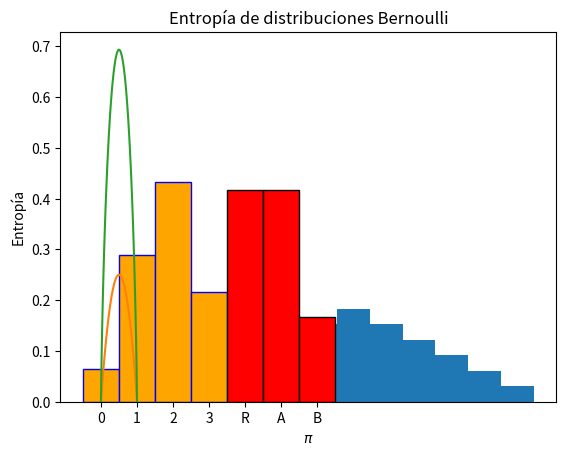

Reproduce this figure in Python.
#!/usr/bin/env python
# coding: utf-8

# (1:prob2)=
# # <span style="color:#F72585">Variables Aleatorias</span>

# ## <span style="color:#4361EE">Introducción</span>

# ## <span style="color:#4361EE">Ejemplo de los dados</span>

# Recordemos el ejercicio de la sección anterior {ref}`prob:ej1`. La imagen muestra dos dados de seis caras de distinto color. 

# 
# ```{figure} https://raw.githubusercontent.com/Yesenia-AriasC/PRT/master/dos_dados.png
# :height: 200px
# :name: dos-dados2
# 
# Dos datos de seis caras
# Fuente ...
# ```

# Como ya sabe del ejercicio hay 36 posibles resultados. Es decir el espacio muestral $\mathcal{M}$ tiene 36 elementos y $2^{36}$ eventos.
# 
# Supongamos que $(x,y)$ es un elemento de $\mathcal{M}$. Observe que $(x,y)$ es en realidad una pareja de números. Por ejemplo $(3,4)$. Definamos ahora la siguiente función:
# 
# $$
# f(x,y) = x+y,
# $$
# 
# es decir la función $f$ simplemente calcula la suma de los dos números. Como el espacio muestral tiene 36 elementos, entonces hay 36 posibles resultados, aunque no todos son diferentes.
# 
# 
# La función $f$ se llama una **variable aleatoria**. Veamos algunos posibles valores que puede tomar la función:
# 
# $$
# \begin{align}
# f(1,1) & = 2\\
# f(3,2) & = 5\\
# f(4,3) & = 7\\
# f(3,4) & = 7\\
# f(6,5) & = 11
# \end{align}
# $$

# ## <span style="color:#4361EE">Variable aleatoria</span>

# Dado un espacio muestral $\mathcal{M}$, es una función que asigna a los elementos del espacio muestral un número real. 
# 
# 
# En el espacio muestral de los dos dados de seis lados, se pueden definir muchas variables aleatorias. Considere por ejemplo la variable aleatoria definida por $g(x,y) = x\times y$.

# In[1]:


get_ipython().system('pip install numpy')


# In[2]:


import numpy as np


# In[3]:


# espacio muestral
M = np.zeros((36,2))
k = 0
for i in range(1,7):
    for j in range(1,7):
        M[k,] = (i,j)
        k+=1

        
# calcula la variable aleatoria f: f(x,y)=x+y        
f = np.zeros(36)
for k in range(36):
    f[k] = M[k,0] + M[k,1]

    
# presenta los resultados
for k in range(36):
    print('f(',M[k,0],',',M[k,1],') =', f[k])


# ## <span style="color:#4361EE">Cálculo de frecuencias</span>

# Observe que en el ejemplo anterior, la variable aleatoria toma once(11) posibles valores diferentes: 
# 
# $$f=\{ 2,3,4,5,6,7,8,9,10,11,12\}$$.
# 
# 
# Entonces tenemos lo siguiente: 36 posibles valores, pero solamente 11 diferentes.  El siguiente fragmento de código muestra como obtener los posibles valores diferentes que toma la variable aleatoria $f$.

# In[4]:


print(np.unique(f))


# ### <span style="color:#4CC9F0">Función Python para calcular una tabla de frecuencias</span>

# La siguiente función muestra un camino de cómo calcular la tabla de frecuencias de un conjunto de datos, puestos en una lista de Python. No es la única forma. Investigue otras formas de hacerlo.

# In[5]:


# Función Python para contar los elementos la fecuencia
# de los elementos de una lista, usando un diccionario
  
def CountFrequency(my_list): 
  
    # Creating an empty dictionary  
    freq = {} 
    for item in my_list: 
        if (item in freq): 
            freq[item] += 1
        else: 
            freq[item] = 1
    return freq           
 


# Asegúrese de entender completamente el código. Vamos a probar la función con dos ejemplos. Primero calculamos la frecuencia de los valores de la variable aleatoria $f$.

# In[6]:


frec = CountFrequency(f)   

for key, value in frec.items():
    print ("% d : % d"%(key, value)) 

frec


# Podemos manipular directamente los valores del diccionario. Por ejemplo para calcular la frecuencia de 7, que ya sabemos es 6, se escribe.

# In[7]:


frec[7]


# En un segundo ejemplo, consideremos el conjunto $ W= \{A,B,B,C,A,A \}$

# In[8]:


W = ['A','B','B','C','A','A']
frec = CountFrequency(W)   
frec['B']


# ## <span style="color:#4361EE">Función de Probabilidad de una variable numérica discreta</span>

# Ahora que hemos aprendido a calcular tablas de frecuencias de conjuntos de datos organizados en una lista, vamos a introducir el concepto clave de función de probabilidad. En esta sección consideramos variables aleatorias numéricas discretas como la función $f$ asociada al espacio muestral del lanzamiento de dos dados no cargados. En la siguiente sección consideramos variables categóricas y en otra lección consideramos variables continuas.
# 
# 
# Como observamos antes, la variable aleatoria $f$ es discreta (particularmente es finita), debido a que toma únicamente 11 posibles valores numéricos. Por otro lado sabemos que el resultado del experimento de lanzar los dados puede arrojar 36 posibles resultados. La **función de probabilidad de la variable aleatoria** *f*, que notaremos $p_f$ se define como la probabilidad de obtener cada posible valor de *f*. 
# 
# 
# Entonces como vimos arriba tenemos que la función de probabilidad de la variable aleatoria $f$ esta definida por extensión de la siguiente forma:
# 
# $$
# \begin{align}
# p_f[2] & = 1/36\\
# p_f[3] & = 2/36\\
# p_f[4] & = 3/36\\
# p_f[5] & = 4/36\\
# p_f[6] & = 5/36\\
# p_f[7] & = 6/36\\
# p_f[8] & = 5/36\\
# p_f[9] & = 4/36\\
# p_f[10] & = 3/36\\
# p_f[11] & = 2/36\\
# p_f[12] & = 1/36
# \end{align}
# $$
# 
# Podemos obtener una imagen de la función, utilizando un histograma. Un histograma es un gráfico de una función de probabilidad de una variable numérica. El siguiente código Python muestra como construir un histograma de la variable aleatoria *f*.

# In[9]:


get_ipython().system('pip install matplotlib ')


# In[10]:


import matplotlib.pyplot as plt
plt.hist(f, bins=11,density=True)
plt.title('Funcion de probabilidad de la V.A. $f$')
plt.xlabel('Valores de  $f$')
plt.ylabel('Probabilidad')
plt.show()


# ### <span style="color:#4CC9F0">Cálculo de algunas probabilidades</span>

# Dado que la variable aleatoria $f$ es numérica, podemos calcular la probabilidad de diferentes eventos del espacio muestral, basados en el valor de $f$. Veamos algunos ejemplos.
# 
# $$
# \begin{align}
# \text{Prob}[f \text{ es par }] &= 18/36\\
# \text{Prob}[f\le 6] &= 15/36\\
# \text{Prob}[f> 10] &= 3/36\\
# \text{Prob}[f \text{ es par }|f<5] &= 4/6
# \end{align}
# $$
# 
# Por favor verifique estos resultados.

# ## <span style="color:#4361EE">Interpretación de la función de probabilidad</span>

# Supongamos que el experimento de lanzar se repite muchas veces. Digamos 100 veces. Como la probabilidad de obtener digamos $f=7$ es $6/36$, entonces lo que se espera que ocurra es que en los 100 lanzamientos se obtenga un valor cercano a 
# 
# $$
# \text{Número de veces que se espera que ocurra }\{f=7\} = \tfrac{6}{36}\times 100 \approx 17.
# $$
# 
# Por supuesto, no necesariamente el resultado será 17. Pero si un número cercano. Por ejemplo no esperamos que no ocurra ninguna vez o que ocurra todas las veces el resultado $\{f=7\}$.

# ## <span style="color:#4361EE">Ejemplos de variables numéricas discretas</span>

# ### <span style="color:#4CC9F0">Variable de Bernoulli (Distribución de Bernoulli)</span>

# Una variable aleatoria $f$ es Bernoulli, si solamente toma dos posibles valores, los cuales por convención son $\{0,1\}$. Es común llamar al resultado 1 como *exito* y a cero como *fallo*. Observe que en este caso se tiene que la función de probabilidad es dada por
# 
# $$
# \begin{align}
# p_f[1] &= \pi\\
# p_f[0] &= 1-\pi,
# \end{align}
# $$
# 
# en donde $\pi = \text{Prob}[f=1]$. En este caso, se puede escribir la función en una forma más compacta como 
# 
# $$
# p_f[x] = \pi^{x}(1-\pi)^{1-x}, \quad x=0,1.
# $$
# 
# Asegúrese de entender la fórmula anterior.
# 
# Un ejemplo es el siguiente. En el experimento del lanzamiento de dados no cargados, definimos la variable aleatoria $g$ como sigue:
# 
# $$
# g = \begin{cases} &1, \text{ si  la suma de los dos dados es par} \\
# &0, \text{ si  la suma de los dos dados es impar}
# \end{cases}
# $$
# 
# Verifique que en este caso $\pi =18/36=1/2$.

# 
# ### <span style="color:#4CC9F0">Variable Binomial (Distribución Binomial)</span>

# Consideremos la variable aleatoria $g$ definida arriba. Pero ahora vamos a considerar que hacemos el experimento digamos $N=3$ veces y contamos el número de veces en que $g=1$. Por otro lado vamos a suponer que que hay un sesgo en el experimento (una especie de dados cargados y se verifica que $\text{Prob}[g=1] = 0.6$. Por lo tanto se tiene que $\text{Prob}[g=0] = 0.4$.
# 
# 
# Entonces obtenemos una variable aleatoria que llamaremos $q$ y diremos que $q$ es una variable Binomial. La función de probabilidad de la variable aleatoria $q$ es dada por extensión como sigue. La variable $q$ toma 4 posibles valores, $q = \{0,1,2,3\}$
# 
# Veamos cómo calcular las probabilidades de los valores de $q$.  La siguiente tabla muestra cómo calcular tales probabilidades.
# 
# |Valor |Experimentos| probabilidad cada experimento| probabilidad para este valor de f| total|
# |---|---|---| ---|---|
# |0| 000| $0.4\times 0.4 \times 0.4$|0.064|0.064|
# |1| 100| $0.6\times 0.4 \times 0.4$|0.096||
# |1| 010| $0.4 \times 0.6\times 0.4$|0.096||
# |1| 001| $0.4 \times 0.4\times 0.6$|0.096|0.288|
# |2| 110| $0.6\times 0.6 \times 0.4$|0.144||
# |2| 011| $0.4 \times 0.6\times 0.6$|0.144||
# |2| 101| $0.6 \times 0.4 \times 0.6$|0.144|0.432|
# |3| 111| $0.6 \times 0.6\times 0.6$|0.216|0.216 |
# 
# 
# Entonces se tienen que
# 
# $$
# \begin{align}
# p_q[0] & = 0.064 \\
# p_q[1] & = 0.288\\
# p_q[2] & = 0.432\\
# p_q[3] & = 0.216 
# \end{align}
# $$

#  ### <span style="color:#4CC9F0">Ejercicio</span>

# Verifique los cálculos de la tabla anterior y asegúrese de entender completamente.

# In[11]:


get_ipython().system('pip install scipy')


# In[12]:


import numpy as np
from scipy.stats import binom
import matplotlib.pyplot as plt

N, p  = 3, 0.6
p_q = np.zeros(4)

for k in range(4):
    p_q[k] = binom.pmf(k,N,p)

print('p_q=',p_q)
label = ['0','1','2','3']
plt.bar(label, p_q, color = 'orange', edgecolor='blue',width=1)
plt.title('Funcion de probabilidad distribución $Binomial(3,0.6)$')
plt.xlabel('Valores de  de la variable aleatoria')
plt.ylabel('Probabilidad')
plt.show()


# Note que la función de probabilidad de Bernoulli es un caso especial de la Binomial con $N=1$.
# 
# Existe una fórmula general para la función de probabilidad de una variable Binomial. Si se supone que se hacen  $N$ experimentos de Bernoulli realizados de manera independientes con la misma probabilidad de éxito (obtener 1), y se anota el número de unos (*éxitos*) obtenidos, entonces la probabilidad de obtener $k$ éxitos es dada por
# 
# $$
# p_{bin}[k] = \binom{N}{k}\pi^k(1-\pi)^{N-k},
# $$
# 
# en donde $\binom{N}{k}$ es el símbolo combinatorio y $\pi$ es la probabilidad de éxito de cada experimento de Bernoulli.
# 
# 

# ```{admonition} Nota
# Recuerde que el combinatorio $\binom{N}{k}$ es el número de grupos diferentes de tamaño *k* que se pueden formar teniendo *N* elementos. Consulte cualquier libro de probabilidad para los detalles matemáticos.
# ```

# (prob2:ej2)=
#  ### <span style="color:#4CC9F0">Variable Poisson (Distribución de Poisson)</span>

# Esta distribución es utilizada en problemas de conteo. Por ejemplo el número de bacterias por unidad de área o volumen encontradas en un cultivo microbiológico.
# 
# Una variable Poisson puede tomar teóricamente valores enteros entre cero e infinito. La función de probabilidad en este caso está dada por
# 
# $$
# p_{poi}[k] = \frac{e^{\lambda}\lambda^k}{k!},\quad k=0,1, \ldots
# $$
# 
# El valor $\lambda$ se interpreta como la cantidad promedio de elementos encontrados por unidad de área, volumen, etc. 
# 

# ## <span style="color:#4361EE">Variable categóricas</span>

# En esta sección vamos a suponer que la variable aleatoria no asigna valores numéricos a los elementos del espacio muestral. En lugar de eso, asigna etiquetas. Usualmente dice que en este caso la variable es en realidad un objeto aleatorio. No haremos esa distinción en este desarrollo, pero sí seremos cuidadosos en tener en cuenta que la variable no es numérica.
# 
# Por facilidad usaremos de nuevo el ejemplo de los dados no cargados. Definimos la siguiente variable aleatoria que llamaremos  $X$. Para este ejercicio vamos a distinguir el color de los dados. Entonces en la pareja $(x,y)$, $x$ corresponde al valor del dado rojo. Adicionalmente $y$ representa el valor del dado azul. Entonces 
# 
# $$
# X((x,y)) = \begin{cases} &R, \text{ si } x>y\\
# &A, \text{ si } x<y\\
# &B, \text{ si } x=y\\
# \end{cases}
# $$
# 
# Observe que en realidad el color del dado es indiferente para la definición de la variable aleatoria
# 
# Entonces, la función de probabilidad en este caso es dada por
# 
# $$
# \begin{align}
# p_X[R] &= \tfrac{15}{36}\\
# p_X[A] &= \tfrac{15}{36}\\
# p_X[B] &= \tfrac{6}{36}\\
# \end{align}
# $$
# 
# Aún podemos hacer un gráfico de la función de probabilidad $p_X$ como sigue.

# In[13]:


import numpy as np
import matplotlib.pyplot as plt

p_X = np.array([15/36,15/36, 6/36])
label = ['R','A','B']

plt.bar(label,p_X, color = 'red', edgecolor='black',width=1)
plt.title('Funcion de probabilidad  $p_X$')
plt.xlabel('Etiquetas de  $p_X$')
plt.ylabel('Probabilidad')
plt.show()


# Obviamente en este caso no hay cantidades numéricas, por lo que el gráfico puede obtenerse de distintas formas, cambiando el orden de la etiquetas.  Sin embargo, aún podemos hacer algunos cálculos de probabilidad.
# 
# Por ejemplo, la probabilidad de obtener *R* o *A* es dada por $30/36$.
# 

# ## <span style="color:#4361EE">Esperanza Matemática de una variable aleatoria numérica</span>

# La esperanza matemática de una variable aleatoria numérica discreta es el promedio ponderado  de todos sus posibles valores. La ponderación como se puede sospechar es dada por la función de probabilidad de la variable.
# 
# La definición se basa en el hecho que la función de probabilidad de la variable aleatoria representa la frecuencia relativa teórica de cada resultado particular.
# 
# Se tiene  que si $X=\{x_1,x_2,\ldots \}$ es el conjunto de valores de la variable aleatoria $X$ y si la función de probabilidad de $X$ es dada por $p_X =\{p_1, p_2,\ldots \}$, en donde $p_X[x_i] = p_i$, entonces la esperanza matemática de $X$ se denota por $\mathbb{E}[X]$ y es dada por
# 
# $$
# \mathbb{E}[X] = p_1x_1 + p_2x_2 +\ldots = \sum_{i} p_ix_i
# $$

# ### <span style="color:#4CC9F0">Ejemplo</span>

# En el ejemplo de los dados se tiene que 
# 
# $$
# \mathbb{E}[f] = \tfrac{1}{36}[2\times 1 + 3\times 2 + 4\times 3 + 5 \times 4 + 6\times 5 +  7\times 6 +8\times 5 + 9\times 4 + 10 \times 3 + 11 \times 2 + 12 \times 1 ] = 7.
# $$
# 
# 
# 
# Puede también calcular la esperanza de $f$ con numpy como sigue.

# In[14]:


np.mean(f)


# ### <span style="color:#4CC9F0">Esperanza de la distribución Binomial</span>

# En el caso del ejemplo binomial de la moneda cargada que se lanza tres veces tenemos que
# 
# $$
# \mathbb{E}[f] = 0\times 0.064  + 1 \times 0.288 + 2 \times 0.432 + 3 \times 0.216= 1.8.
# $$
# 
# 
# 
# Se puede verificar que si una variable aleatoria $X$ tiene distribución (función de probabilidad) Binomial, $\text{Bin}(N,p)$, entonces 
# 
# $$
# \mathbb{E}[X] = Np.
# $$
# 
# Puede consultar cualquier texto de probabilidad para verificar el resultado. El siguiente código muestra como calcular la esperanza para el caso $\text{Bin}(3,0.6)$, con Python.

# ### <span style="color:#4CC9F0">Ejercicio</span>

# De una interpretación al resultado anterior. Observe que 1.8 no corresponde a un valor que pueda tomar la variable aleatoria.

# (prob2:ej3)=
# ### <span style="color:#4CC9F0">Esperanza de la distribución Poisson</span>

# Una variable aleatoria con distribución $\text{Pois}(\lambda)$ tiene esperanza matemática $\lambda$. 

# ## <span style="color:#4361EE"> Varianza y desviación estándar de una variable aleatoria</span>

# La varianza de una variable aleatoria mide su nivel de predictibilidad. Dicho en otras palabras, que tan dispersos son los valores de la variable aleatoria en relación con la esperanza matemática. Denotemos la esperanza de $X$ por $\mu_X$.
# Técnicamente la varianza de una variable aleatoria se define por 
# 
# $$
# Var[X] = \mathbb{E}[X-\mu_X]^2 = \sum_{i}p_i (x_i- \mu_X)^2. 
# $$

# ### <span style="color:#4CC9F0">Desviación estándar</span>

# La desviación estándar de una variable aleatoria se denota $\sigma_X$ y es simplemente la raíz cuadrada de la varianza, es decir,
# 
# $$
# \sigma_X = \sqrt{Var[X]}.
# $$

# Para entender el porque la varianza mide el nivel de predictibilidad de una variable aleatoria consideremos una variable Bernoulli $X$. Escribimos  $X \sim \text{Ber}(\pi)$. En este caso puede verificarse que la varianza es dada por
# 
# $$
# Var(X) = \pi(1-\pi).
# $$
# 
# El siguiente gráfico muestra la varianza de las distribuciones  Bernoulli con valorea distintos del parámetro $\pi$.

# In[15]:


import numpy as np
import matplotlib.pyplot as plt

pi = np.linspace(0,1,100)
var = pi*(1-pi)
plt.plot(pi,var)
plt.title('Funcion de varianza de distribciones Bernoulli')
plt.xlabel( '$\pi$')
plt.ylabel('Var')
plt.show()


# Se observa entonces que la máxima varianza se alcanza para el caso $\pi=0.5$. Es porque en este caso, es mas difícil predecir el resultado del experimento, dado que la probabilidad de *acierto* y *fallo* son la misma. Pero a medida que el valor $\pi$ está cerca de  cero o uno, la varianza desciende hasta cero. Por ejemplo si $\pi = 0.9$, casi siempre se obtendrá *exito*. Esto significa que la variable es más predictible para valores muy altos o muy bajos de $\pi$. **A menor varianza mayor precisión para predecir el resultado del experimento y viceversa**.

# ## <span style="color:#4361EE">Entropía de una variable aleatoria</span>

# Similar a la varianza, la entropía de una variable aleatoria mide su grado de predictibilidad desde el punto de vista de la teoría de información de Shanon. Dada una variable aleatoria discreta $X=\{x_1,x_2,\ldots \}$ con función de probabilidad $p_X =\{p_1, p_2,\ldots \}$, la entropía de $X$ se define por
# 
# $$
# H(X) = -\sum_i p_i\log p_i = -\mathbb{E}[\log P_X]
# $$
# 
# Es usual utilizar la base 2 o la base de los logaritmos Neperianos. En el primer caso, la unidad de medida de la entropía de denomina bit.  En el caso de los logaritmos Neperianos, la unidad de medida se acostumbra a llamar nat. En realidad pasar de una base a otra es simplemente un cambio de escala. Estructuralmente miden lo mismo en distintas unidades.
# 
# Como en el caso de la varianza ilustramos el concepto para la distribución Bernoulli.

# In[16]:


import numpy as np
import matplotlib.pyplot as plt

pi = np.linspace(0.0000001,0.999999,100)
H = -(pi*np.log(pi) + (1-pi)*np.log(1-pi))
plt.plot(pi,H)
plt.title('Entropía de distribuciones Bernoulli')
plt.xlabel( '$\pi$')
plt.ylabel('Entropía')
plt.show()


# Como se observa la entropía mide de la misma forma que la varianza pero en una escala diferente. Por otro lado observe que en el cálculo de la entropía no se utilizan los valores que toma la variable aleatoria. Solamente se requiere la función de probabilidad de la variable. 
# 
# En palabras se dice que **la entropía no depende de la escala de la  variable**. Solamente de su estructura de probabilidad. Por su parte la varianza si es dependiente de la escala de la variable aleatoria.

# ## <span style="color:#4361EE">Autores</span>

# [redacted]
# [redacted]

# ## <span style="color:#4361EE">Comentarios</span>
# 
